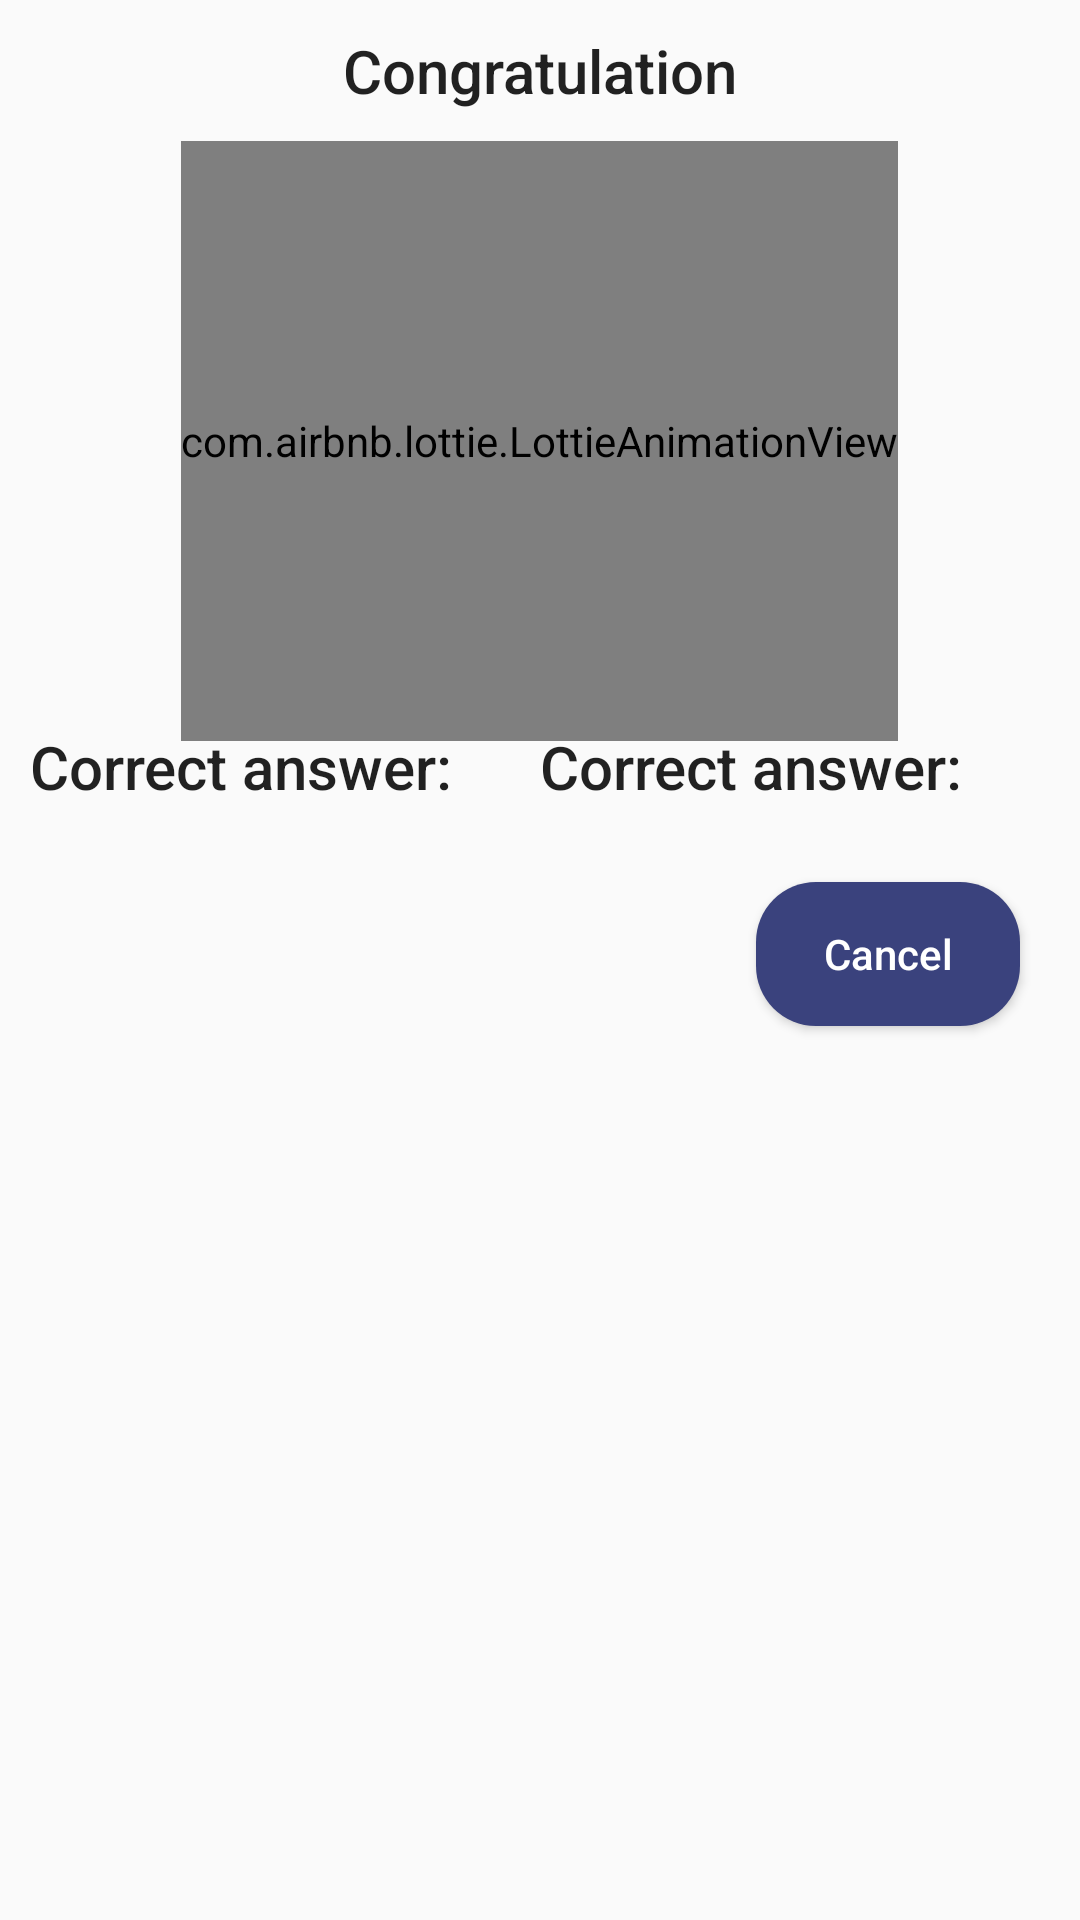

Android layout source for this screen:
<!-- AndroidManifest.xml: application theme Theme.EnglishFlashcard -->
<!-- res/layout/dialog_congrate.xml -->
<?xml version="1.0" encoding="utf-8"?>
<layout xmlns:android="http://schemas.android.com/apk/res/android"
    xmlns:tools="http://schemas.android.com/tools"
    xmlns:app="http://schemas.android.com/apk/res-auto">

    <data>

    </data>

    <LinearLayout
        android:layout_width="match_parent"
        android:layout_height="match_parent"
        android:padding="@dimen/dp_10"
        android:orientation="vertical">

        <TextView
            android:id="@+id/dialog_title"
            android:layout_width="wrap_content"
            android:layout_height="wrap_content"
            android:text="Congratulation"
            android:layout_marginBottom="@dimen/dp_10"
            android:layout_gravity="center"
            android:textAppearance="@style/TextAppearance.AppCompat.Title" />

        <com.airbnb.lottie.LottieAnimationView
            android:id="@+id/animation_view"
            android:layout_width="wrap_content"
            android:layout_height="@dimen/dp_200"
            android:layout_gravity="center"
            app:lottie_autoPlay="true"
            app:lottie_loop="true"
            app:lottie_rawRes="@raw/celebration" />

        <LinearLayout
            android:layout_width="match_parent"
            android:layout_height="wrap_content"
            android:orientation="horizontal"
            >
            <TextView
                android:id="@+id/tvCorrect"
                android:layout_width="wrap_content"
                android:layout_height="wrap_content"
                android:layout_weight="1"
                android:text="Correct answer: "
                android:layout_marginBottom="@dimen/dp_10"
                android:layout_gravity="center"
                android:textAppearance="@style/TextAppearance.AppCompat.Title" />

            <TextView
                android:id="@+id/tvWrong"
                android:layout_width="wrap_content"
                android:layout_height="wrap_content"
                android:layout_weight="1"
                android:text="Correct answer: "
                android:layout_marginBottom="@dimen/dp_10"
                android:layout_gravity="center"
                android:textAppearance="@style/TextAppearance.AppCompat.Title" />
        </LinearLayout>


        <Button
            android:id="@+id/btnCancelCongrats"
            android:layout_width="wrap_content"
            android:layout_height="wrap_content"
            android:layout_margin="@dimen/dp_10"
            android:background="@drawable/bg_round_color_button"
            android:text="Cancel"
            android:layout_gravity="right"
            android:textColor="@color/white"
            android:textAllCaps="false"/>

    </LinearLayout>
</layout>
<!-- resources referenced by this layout -->
<resources>
  <color name="white">#FFFFFFFF</color>
  
      // base
  <dimen name="dp_10">10dp</dimen>
  <dimen name="dp_200">200dp</dimen>
  <!-- drawable bg_round_color_button (drawable) -->
  <?xml version="1.0" encoding="utf-8"?>
  <shape xmlns:android="http://schemas.android.com/apk/res/android"
      android:shape="rectangle">
      <corners android:radius="20dp"/>
      <solid android:color="@color/accent_primary"/>
  </shape>
  <style name="Theme.EnglishFlashcard" parent="Theme.AppCompat.DayNight.NoActionBar">
          
          <item name="colorPrimary">@color/purple_500</item>
          <item name="colorPrimaryVariant">@color/purple_700</item>
          <item name="colorOnPrimary">@color/white</item>
          
          <item name="colorSecondary">@color/teal_200</item>
          <item name="colorSecondaryVariant">@color/teal_700</item>
          <item name="colorOnSecondary">@color/black</item>
          
          <item name="android:statusBarColor">@color/accent_primary</item>
          <item name="android:background">@color/transparent</item>
          
      </style>
  
  
      // toolbar theme
  <color name="accent_primary">#3A427D</color>
  <color name="purple_500">#FF6200EE</color>
  <color name="purple_700">#FF3700B3</color>
  <color name="teal_200">#FF03DAC5</color>
  <color name="teal_700">#FF018786</color>
  <color name="black">#FF000000</color>
  <color name="transparent">#00FFFFFF</color>
</resources>
